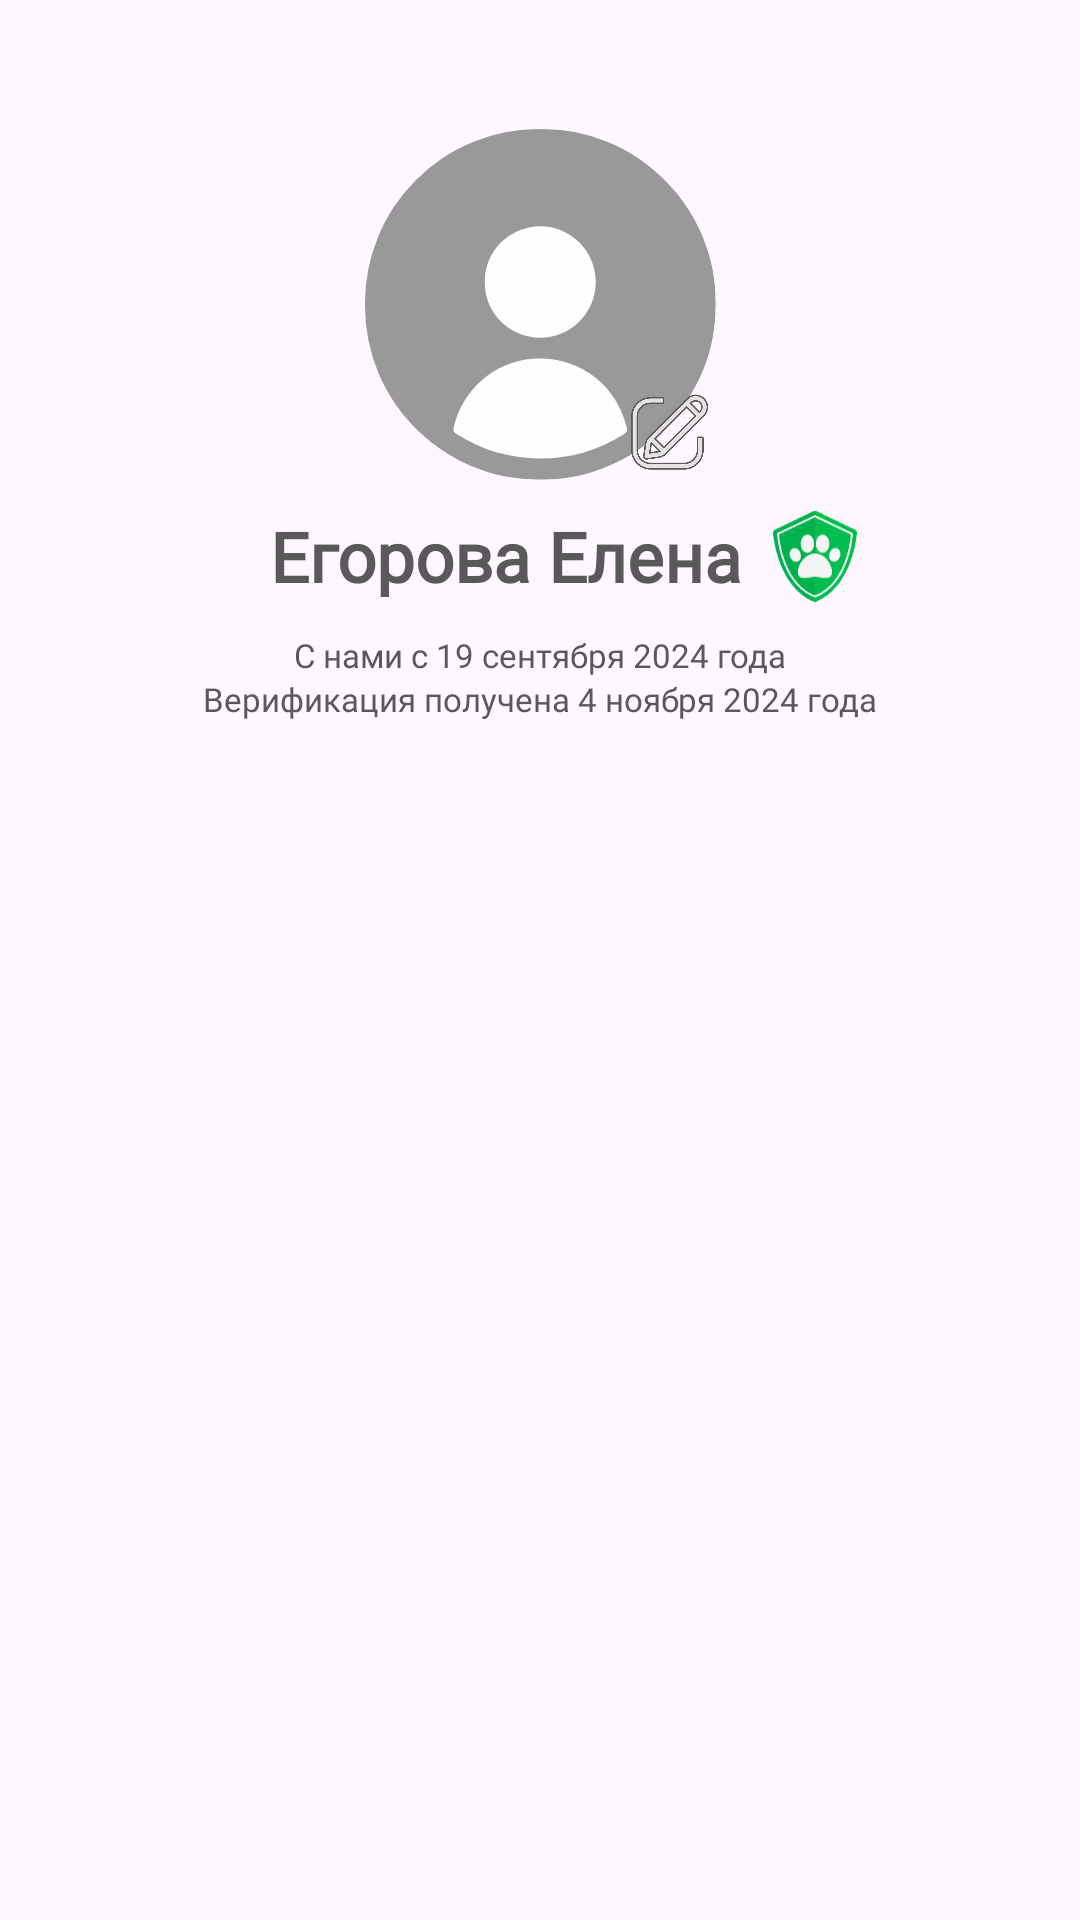

Layout XML and referenced resources for this Android screen:
<!-- AndroidManifest.xml: application theme Theme.PurrfectFinder -->
<!-- res/layout/fragment_profile_description.xml -->
<?xml version="1.0" encoding="utf-8"?>
<androidx.constraintlayout.widget.ConstraintLayout xmlns:android="http://schemas.android.com/apk/res/android"
    xmlns:tools="http://schemas.android.com/tools"
    android:layout_width="match_parent"
    android:layout_height="match_parent"
    xmlns:app="http://schemas.android.com/apk/res-auto"
    tools:context=".Fragments.ProfileDescriptionFragment">

    

    <FrameLayout
        android:id="@+id/flPFPhoto"
        android:layout_width="wrap_content"
        android:layout_height="wrap_content"
        android:layout_marginTop="43dp"
        app:layout_constraintEnd_toEndOf="parent"
        app:layout_constraintStart_toStartOf="parent"
        app:layout_constraintTop_toTopOf="parent">

        <com.google.android.material.imageview.ShapeableImageView
            android:id="@+id/ivPFP"
            android:layout_width="117dp"
            android:layout_height="117dp"
            android:src="@drawable/ic_user_pfp"
            app:shapeAppearanceOverlay="@style/CircleCorners"/>

        <android.widget.Button
            android:id="@+id/btnEdit"
            android:layout_width="32dp"
            android:layout_height="32dp"
            android:layout_gravity="bottom|end"
            android:background="@drawable/ic_edit" />

    </FrameLayout>

    

    <LinearLayout
        android:id="@+id/flPFName"
        android:layout_width="wrap_content"
        android:layout_height="wrap_content"
        android:layout_marginTop="10dp"
        android:orientation="horizontal"
        app:layout_constraintEnd_toEndOf="parent"
        app:layout_constraintStart_toStartOf="parent"
        app:layout_constraintTop_toBottomOf="@+id/flPFPhoto">

        <TextView
            android:id="@+id/tvProfileName"
            style="@style/SemiBoldText"
            android:layout_width="wrap_content"
            android:layout_height="wrap_content"
            android:layout_marginStart="90dp"
            android:text="Егорова Елена"
            android:textAlignment="center"
            android:textSize="23sp" />

        <ImageView
            android:layout_width="28dp"
            android:layout_height="31dp"
            android:layout_gravity="center_vertical|end"
            android:layout_marginStart="10dp"
            android:layout_marginEnd="80dp"
            android:src="@drawable/ic_verified" />

    </LinearLayout>

    

    <TextView
        android:id="@+id/tvRegDate"
        android:layout_width="wrap_content"
        android:layout_height="wrap_content"
        android:layout_marginTop="10dp"
        style="@style/RegularText"
        android:textSize="11sp"
        android:text="С нами с 19 сентября 2024 года"
        app:layout_constraintEnd_toEndOf="parent"
        app:layout_constraintStart_toStartOf="parent"
        app:layout_constraintTop_toBottomOf="@+id/flPFName" />

    <TextView
        android:id="@+id/tvVerifDate"
        android:layout_width="wrap_content"
        android:layout_height="wrap_content"
        style="@style/RegularText"
        android:textSize="11sp"
        android:text="Верификация получена 4 ноября 2024 года"
        app:layout_constraintEnd_toEndOf="parent"
        app:layout_constraintStart_toStartOf="parent"
        app:layout_constraintTop_toBottomOf="@+id/tvRegDate" />

</androidx.constraintlayout.widget.ConstraintLayout>
<!-- resources referenced by this layout -->
<resources>
  <!-- drawable ic_edit: png bitmap (drawable, 22276 bytes) -->
  <!-- drawable ic_user_pfp (drawable) -->
  <vector xmlns:android="http://schemas.android.com/apk/res/android"
      android:width="117dp"
      android:height="117dp"
      android:viewportWidth="117"
      android:viewportHeight="117">
    <group>
      <clip-path
          android:pathData="M0,0h117v117h-117z"/>
      <path
          android:pathData="M53.83,0C56.78,0 59.61,0 62.56,0C64.52,0.25 66.61,0.25 68.7,0.61C78.9,2.46 88,6.64 95.98,13.4C102.25,18.68 107.29,24.83 110.86,32.2C114.05,38.47 116.14,45.23 116.63,52.23C117.37,62.06 116.51,71.77 112.45,80.99C109.63,87.5 105.82,93.4 100.9,98.57C95.98,103.73 90.33,108.03 83.94,111.1C77.8,114.05 71.28,116.14 64.4,116.63C54.44,117.37 44.74,116.51 35.52,112.45C29,109.63 23.23,105.94 18.07,101.02C13.27,96.48 9.34,91.44 6.27,85.66C3.07,79.64 0.98,73.13 0.12,66.37C-0,65.38 0.12,64.28 -0.12,63.17C-0.12,59.97 -0.12,56.78 -0.12,53.58C0.12,51.37 0.25,49.04 0.74,46.82C2.83,36.99 6.88,28.27 13.4,20.52C18.43,14.5 24.46,9.71 31.46,6.14C37.36,3.07 43.63,1.11 50.14,0.25C51.37,0.12 52.6,0.25 53.83,0Z"
          android:fillColor="#999999"/>
      <path
          android:pathData="M58.38,109.87C48.18,109.75 38.84,107.04 30.23,101.51C29.5,101.02 29.37,100.53 29.5,99.79C32.2,87.14 43.01,77.55 55.92,76.57C70.91,75.46 83.82,84.92 87.26,99.55C87.5,100.53 87.38,101.02 86.4,101.64C77.8,107.04 68.45,109.87 58.38,109.87Z"
          android:fillColor="#FEFEFE"/>
      <path
          android:pathData="M58.38,32.45C68.58,32.45 76.93,40.68 76.93,51C76.93,61.2 68.7,69.56 58.5,69.56C48.18,69.56 39.82,61.33 39.94,51C39.82,40.8 48.05,32.57 58.38,32.45Z"
          android:fillColor="#FEFEFE"/>
    </group>
  </vector>
  <!-- drawable ic_verified: vector/xml drawable (drawable, 9918 chars, omitted) -->
  <style name="CircleCorners">
          <item name="cornerFamily">rounded</item>
          <item name="cornerSize">58dp</item>
      </style>
  <style name="RegularText" parent="TextAppearance.AppCompat">
          <item name="android:fontFamily">@font/comfortaa</item>
          <item name="android:textAllCaps">false</item>
          <item name="android:textSize">15sp</item>
          <item name="android:textFontWeight">300</item>
          <item name="android:textColor">@color/textColor</item>
      </style>
  <style name="SemiBoldText" parent="TextAppearance.AppCompat">
          <item name="android:fontFamily">@font/comfortaa</item>
          <item name="android:textAllCaps">false</item>
          <item name="android:textSize">19.5sp</item>
          <item name="android:textFontWeight">600</item>
          <item name="android:textColor">@color/textColor</item>
      </style>
  <style name="Theme.PurrfectFinder" parent="Base.Theme.PurrfectFinder" />
  <color name="textColor">#595959</color>
  <style name="Base.Theme.PurrfectFinder" parent="Theme.Material3.DayNight.NoActionBar">
          
          
      </style>
</resources>
